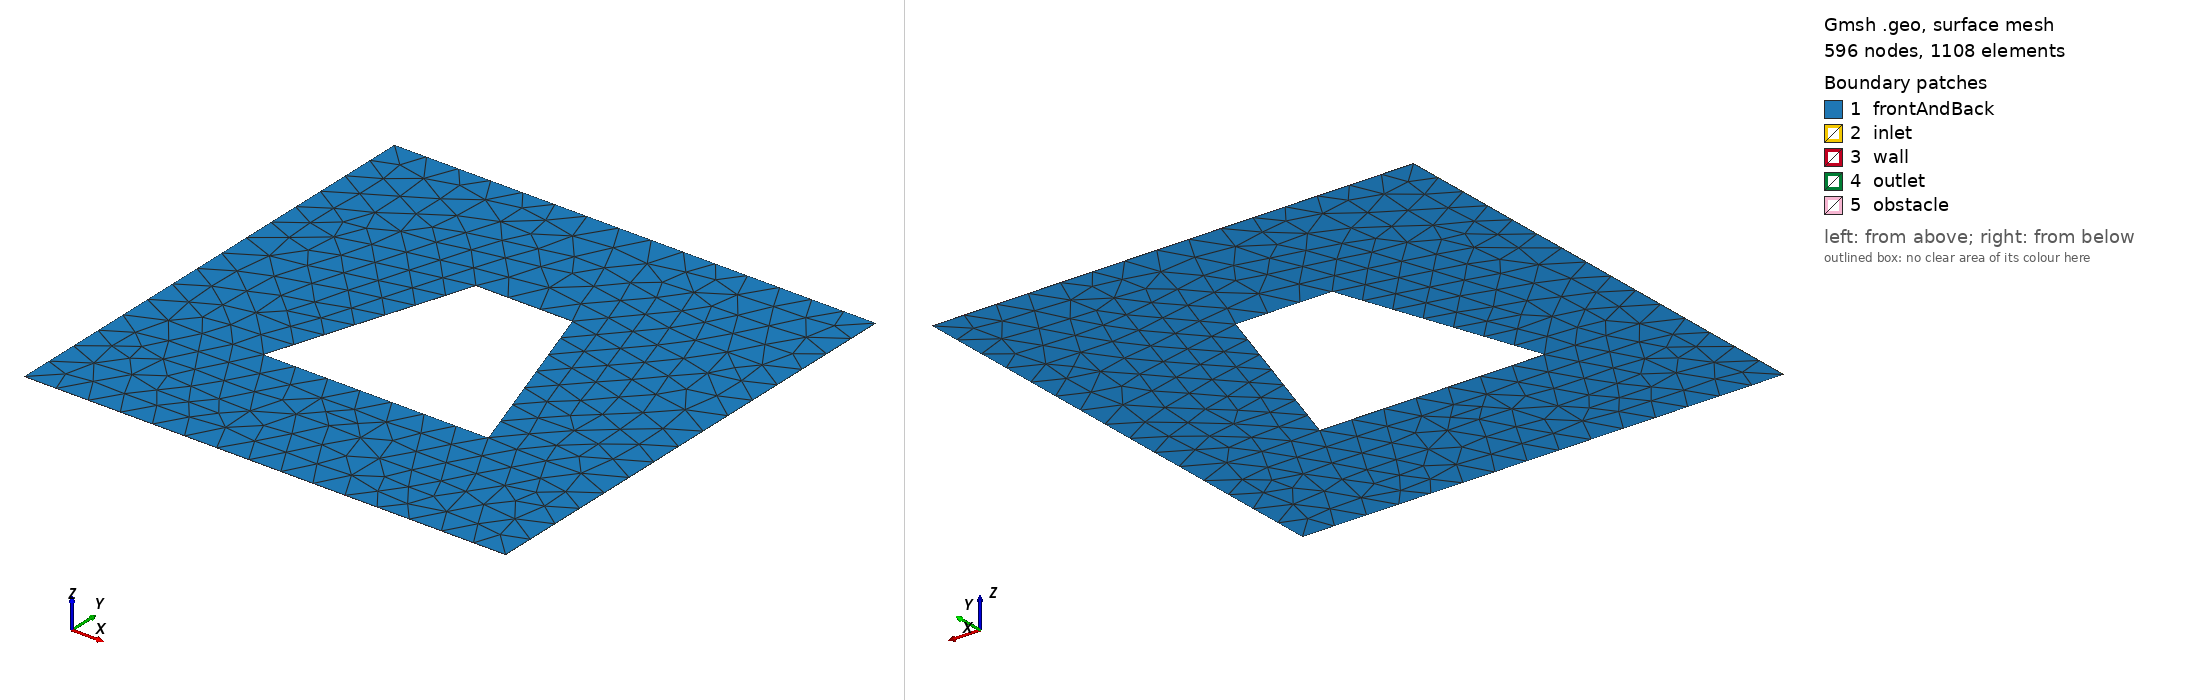

Gmsh geometry script, surface-meshed: 596 nodes, 1108 surface elements. Boundary patches (legend numbers): 1 frontAndBack, 2 inlet, 3 wall, 4 outlet, 5 obstacle. Left view from above one corner, right view from below the opposite corner. Legend entries are the model's physical surfaces. The drawing asked Gmsh for element sizes between 1% and 20% of the model's largest extent; the script's own settings can give other sizes.

=== trapezoid_1.geo (drawn) ===
// Gmsh project created on Fri Apr 05 21:01:20 2024
SetFactory("OpenCASCADE");
mesh_size0=0.0042 * 100;
scale=1;
cx = 2*Pi*scale;
cy = 2*Pi*scale;

a = 0.8 * Pi * scale;
b = (14/15) * Pi * scale;
c = 0.4 * Pi * scale;

Point(1) = {Pi * scale, Pi * scale, 0, mesh_size0};
Point(2) = {Pi * scale, 3*Pi*scale, 0, mesh_size0};
Point(3) = {3*Pi*scale, 3*Pi*scale, 0, mesh_size0};
Point(4) = {3*Pi*scale, Pi * scale, 0, mesh_size0};

Line(1) = {1, 2};
Line(2) = {2, 3};
Line(3) = {3, 4};
Line(4) = {4, 1};

Point(5) = {cx-b/2, cy - a/2, 0, mesh_size0};
Point(6) = {cx+b/2, cy - a/2, 0, mesh_size0};
Point(7) = {cx+c/2, cy + a/2, 0, mesh_size0};
Point(8) = {cx-c/2, cy + a/2, 0, mesh_size0};

Line(5) = {5, 6};
Line(6) = {6, 7};
Line(7) = {7, 8};
Line(8) = {8, 5};

Rotate {{0, 0, 1}, {2*Pi*scale, 2*Pi*scale, 0}, 0} {
  Curve{8}; Curve{5}; Curve{6}; Curve{7}; 
}

Curve Loop(1) = {1, 2, 3, 4};
Curve Loop(2) = {6, 7, 8, 5};
Plane Surface(1) = {1, 2};

Extrude {0, 0, 0.005} {
  Surface{1}; 
  Layers{1};
  Recombine;
}//+//+

Physical Surface("inlet", 25) = {2};
Physical Surface("outlet", 26) = {4};
Physical Surface("obstacle", 27) = {8, 7, 6, 9};
Physical Surface("wall", 30) = {3, 5};
Physical Surface("frontAndBack", 28) = {1, 10};
Physical Volume("volume", 29) = {1};
